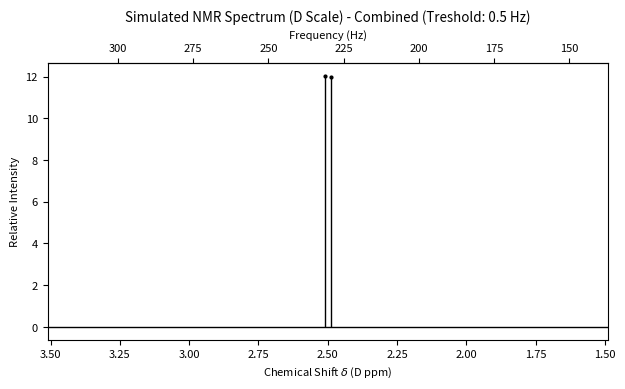

Python code for this plot:
# NMR SIMULATOR
# ---------------------------------------------------------------------------------------------------------------------#
# Simple sample for simulating DMSO CHD2 izotopologue  (H, H, D). adjust values to your problem
#
# 
# ---------------------------------------------------------------------------------------------------------------------#
import numpy as np
import matplotlib.pyplot as plt
from matplotlib.widgets import Cursor
import matplotlib as mpl
import itertools

mpl.rcParams['pdf.fonttype'] = 42 # za pdf matplotlib
plt.rcParams.update({'font.size': 8}) # fontsize za matplotlib

__version__ = "0.1.2" 

# =====================================================================================================================#
#                         <<< S I M U L A T I O N   P A R A M E T E R S >>>
# =====================================================================================================================#

# 1. SPECTROMETER AND PLOTTING SETUP
spectrometer_1H_MHz = 600  # Spectrometer frequency (in MHz for 1H)

# Plotting settings
PLOT_NUCLEUS = 'D'             # Nucleus whose spectrum is displayed ('H', 'D', '13C', '19F', '31P', '29Si')
PLOT_COMBINED_SIGNALS = True   # If True, closely spaced transitions are grouped into one peak. Else False
tolerance_Hz = 200.0            # Max deviation (in Hz) from Larmor frequency to include a transition in the spectrum

# 2. NUMERICAL STABILIZATION SETTINGS
# To prevent numerical artifacts when shifts are near 0 ppm, we apply a temporary uniform shift.
# This trick stabilizes the Full Hamiltonian calculation without changing the physics of the coupling.
FREQUENCY_SCALING_MODE = False  # True
SCALING_SHIFT_PPM = 1  # Artificially shift all signals by 1 ppm for calculation stability. The results will be shifted back by -1 ppm before plotting.


# 3. MOLECULAR SETUP (H-H-D system)
# Define all nuclei in the spin system
spins = np.array([1/2, 1, 1])
nuclei_types = ['H', 'D', 'D']

# Chemical shifts (in ppm) corresponding to the nuclei defined above
# H1 at 2.50 ppm, H2 at 1.0 ppm, D at 2.50 ppm
ppm_positions = [2.50, 2.50, 2.50]

# --- J-COUPLINGS DEFINITION (Hz) ---
# Format: (Index i, Index j, J_value)
# Indices correspond to the order in the 'nuclei_types' list (0=H1, 1=D1, 2=D2)
J_COUPLING_PAIRS = [
    (0, 1, 2.0),  # J_H1D1
    (0, 2, 2.0),  # J_H1D2
    (1, 2, 0.0)   # J_D1D2
] 

# 3. TRANSITION FILTERING
cutoff = 0.001    # Intensity cutoff for raw transitions (lower value shows more peaks)
treshold_hz = 0.5 # Threshold (in Hz) for combining peaks if PLOT_COMBINED_SIGNALS is True

# =====================================================================================================================#


# Constants for Gyromagnetic Ratios (MHz/T)
_GAMMA_MAP = {
    'H': 42.577478461,  # Proton
    '13C': 10.7083991,  # Carbon-13
    'D': 6.53569888,    # Deuterium
    '19F': 40.078,     # Fluorine-19
    '31P': 17.2349,     # Phosphorus-31
    '29Si': -8.4650,    # Silicon-29
}

# ---------------------------------------------------------------------------------------------------------------------#
# --- SIMULATION FUNCTIONS --- (Moved below parameters for better user focus)
# ---------------------------------------------------------------------------------------------------------------------#

def get_spectrometer_frequencies(spectrometer_1H_MHz):
    """
    Calculates the spectrometer frequency in MHz for all known nuclei based on the 1H frequency.
    """
    freq_MHz = {}
    gamma_1H = _GAMMA_MAP['H']
    for key, gamma_nucleus in _GAMMA_MAP.items():
        # Larmor frequency (MHz) for nucleus 'key' at the magnetic field B0
        freq_MHz[key] = spectrometer_1H_MHz * (gamma_nucleus / gamma_1H)
    return freq_MHz

def generate_spin_states(spins):
    """
    Generates all possible combinations of mI values for a given set of spins.
    The order of mI values for each spin is assumed to be descending
    (e.g., for spin 1/2: [1/2, -1/2], for spin 1: [1, 0, -1]).
    """
    all_m_values = []
    for s in spins:
        if s == 0.5:
            all_m_values.append([0.5, -0.5])
        elif s == 1:
            all_m_values.append([1.0, 0.0, -1.0])
        else:
            raise ValueError(f"Unsupported spin value: {s}. Only 1/2 and 1 are supported.")

    # Use itertools.product to get all combinations
    states = list(itertools.product(*all_m_values))
    return states

#  transition matrix
def construct_transition_matrix(spins):
    """
    Constructs the allowed transition matrix based on NMR selection rules.
    An allowed transition means only one nucleus's mI value changes by +/- 1.

    Args:
        spins (np.array): Array of spin values for each nucleus (e.g., [0.5, 1]).

    Returns:
        np.array: The transition matrix where 1 indicates an allowed transition, 0 otherwise.
    """
    all_states = generate_spin_states(spins)
    num_states = len(all_states)
    T = np.zeros((num_states, num_states), dtype=int)

    # Optimized loop: only calculate upper triangle and then add the lower.
    # This also avoids checking i == j, as i < j naturally.
    for i in range(num_states):
        for j in range(i + 1, num_states):  # Start j from i + 1
            state1 = all_states[i]  # final state
            state2 = all_states[j]  # initial state

            diff_count = 0
            allowed_change_magnitude = True

            for k in range(len(spins)):  # Iterate through each nucleus
                diff = state1[k] - state2[k]

                if diff != 0:
                    diff_count += 1
                    # Check if the change is exactly +/- 1.0 for this nucleus
                    if not np.isclose(abs(diff), 1.0):  # Use np.isclose for float comparison
                        allowed_change_magnitude = False
                        break  # Not an allowed +/-1 change for this nucleus

            # If exactly one nucleus changed, and that change was +/-1
            if diff_count == 1 and allowed_change_magnitude:
                T[i, j] = 1  # Set upper triangle
    T += T.T  # Add the lower triangle by transposing and adding
    return T


def ppm_to_hz(ppm_positions, nuclei_types, spectrometer_1H_MHz):
    """
    Converts chemical shift positions in ppm to frequencies in Hz.and returns the
    calculated frequencies AND the frequency map for the current spectrometer.
    
    Args:
        ppm_positions (list/array): Chemical shifts in ppm.
        nuclei_types (list/array): Type of nucleus for each ppm value (e.g., '13C', 'H', 'D').
        spectrometer_1H_MHz (float): Operating frequency of the spectrometer for 1H.
        
    Returns:
        np.array: Frequencies in Hz.
    """
    if len(ppm_positions) != len(nuclei_types):
        raise ValueError("ppm_positions and nuclei_types must have the same length.")

    v_calculated = []
    
    # Calculate the spectrometer frequency (MHz) for each nucleus type relative to 1H
    freq_MHz = {}
    gamma_1H = _GAMMA_MAP['H']
    for key, gamma_nucleus in _GAMMA_MAP.items():
        freq_MHz[key] = spectrometer_1H_MHz * (gamma_nucleus / gamma_1H)
        
    for i, ppm in enumerate(ppm_positions):
        nucleus_type = nuclei_types[i]
        
        if nucleus_type not in freq_MHz:
            raise ValueError(f"Unknown nucleus type: {nucleus_type}. Must be one of {list(_GAMMA_MAP.keys())}")
        
        # Shift in Hz = ppm * Spectrometer Frequency (MHz)
        shift_in_Hz = ppm * freq_MHz[nucleus_type]
        v_calculated.append(shift_in_Hz)

    return np.array(v_calculated), freq_MHz


def construct_j_matrix(spins, J_COUPLING_PAIRS):
    """
    Constructs the symmetric J-coupling matrix (Hz) from a list of coupling pairs.
    Also prints the resulting matrix to the console for user verification.
    
    Args:
        spins (np.array): Array of spin values for each nucleus.
        J_COUPLING_PAIRS (list): List of (index i, index j, J value) tuples.
        
    Returns:
        np.array: The symmetric J matrix.
    """
    print("-" * 30)
    print(">>> J-COUPLING MATRIX CONSTRUCTION <<<")
    nspins = len(spins)
    J = np.zeros((nspins, nspins))

    for i, j, j_val in J_COUPLING_PAIRS:
        # Set symmetric matrix elements (J_ij = J_ji)
        if i == j:
            print(f"Warning: Ignoring J-coupling for atom to itself at index {i}.")
            continue
        if i >= nspins or j >= nspins:
            raise IndexError(f"J-coupling index out of bounds: ({i}, {j}). Max index is {nspins - 1}.")

        J[i, j] = j_val
        J[j, i] = j_val

    # Display J Matrix for verification
    print("\nCalculated J Matrix (Hz):")
    # Use np.array_str for a cleaner, centered display of the matrix
    print(np.array_str(J, precision=1, suppress_small=True))
    print("-" * 30)
    
    return J


def plot_nmr_spectrum(data_to_plot_T, treshold_hz, cutoff, plot_nucleus, plot_combined, spectrometer_freqs_MHz):
    """
    Plots the NMR spectrum for the filtered nucleus with dynamic x-axis limits.
    """
    # --- LOCAL ONPICK FUNCTION DEFINITION---
    # Defined here to access 'data_to_plot_T' (which holds Hz and Intensity data)
    def onpick(event1):
        """
        Display the picked point's coordinates (ppm, Hz, Intensity) in the console.
        """
        thisline = event1.artist
        # xdata is ppm_skala (ppm)
        xdata = thisline.get_xdata() 
        ydata = thisline.get_ydata() # ydata is Intensity
        ind = event1.ind
        
        # Look up the original Hz value using the index 'ind' from the data array.
        # data_to_plot_T[:, 0] holds the Hz values.
        # 'ind' is an array of indices, typically containing one element for a single pick.
        hz_value = data_to_plot_T[ind, 0][0]
        
        ppm_value = xdata[ind][0]
        intensity_value = ydata[ind][0]
        index_value = ind[0]
        
        # Display the required output format: (ppm, Hz, intensity, index)
        print(f'onpick points (ppm, Hz, intensity, index): ({ppm_value:.4f}, {hz_value:.2f}, {intensity_value:.4f}, {index_value})')
           
    # --- END LOCAL ONPICK FUNCTION DEFINITION ---

    if plot_nucleus not in spectrometer_freqs_MHz:
        print(f"Error: Nucleus '{plot_nucleus}' not configured for plotting scale.")
        return

    ref_freq_MHz = spectrometer_freqs_MHz[plot_nucleus]
    
    # Scaling (Hz -> ppm)
    ppm_skala = data_to_plot_T[:, 0] / ref_freq_MHz
    intensities = data_to_plot_T[:, 1]

    cm = 1 / 2.54
    fig, ax = plt.subplots(figsize=(16 * cm, 10 * cm))

    # Use stem plot for discrete spectrum lines
    markerline, stemlines, baseline = ax.stem(ppm_skala, intensities, linefmt='k-', markerfmt='ko', basefmt='k-')

    # Styles
    plt.setp(markerline, picker=5, color='k', markersize=2)
    plt.setp(stemlines, linewidth=1, color='k')
    plt.setp(baseline, linewidth=1, color='k')
    
    baseline.set_xdata([0, 1])
    baseline.set_transform(ax.get_yaxis_transform())

    # --- DYNAMIC X-AXIS LIMITS ---
    if len(ppm_skala) > 0:
        min_ppm = np.min(ppm_skala)
        max_ppm = np.max(ppm_skala)
        
        # Add 1 ppm buffer and invert the axis for NMR display
        x_min_limit = min_ppm - 1.0
        x_max_limit = max_ppm + 1.0
        
        # Set limits as (highest ppm, lowest ppm) to achieve inversion
        ax.set_xlim(x_max_limit, x_min_limit)
        
        print(f"Plotting range set from {x_min_limit:.2f} ppm to {x_max_limit:.2f} ppm.")
    else:
        ax.set_xlim(10, 0) # Default range if no signals found
        
    # Annotations and Interactivity
    title_mode = "Combined" if plot_combined else "Raw Transitions"
    title_params = f"Treshold: {treshold_hz} Hz" if plot_combined else f"Cutoff: {cutoff}"
    
    plt.title(f'Simulated NMR Spectrum ({plot_nucleus} Scale) - {title_mode} ({title_params})')
    plt.xlabel(fr'Chemical Shift $\delta$ ({plot_nucleus} ppm)')
    plt.ylabel('Relative Intensity')

    # Optional: Display the corresponding frequency scale on a second axis
    ax2 = ax.secondary_xaxis('top', functions=(lambda p: p * ref_freq_MHz, lambda h: h / ref_freq_MHz))
    ax2.set_xlabel('Frequency (Hz)')

    fig.canvas.mpl_connect('pick_event', onpick)

    # CURSOR STYLE (Crosshair)
    cursor_ref = Cursor(ax, useblit=True, color='k', linewidth=1)

    plt.tight_layout()
    plt.show(block=False)


# ---------------------------------------------------------------------------------------------------------------------#
# --- MAIN PROGRAM EXECUTION ---
# ---------------------------------------------------------------------------------------------------------------------#
#v = ppm_to_hz(ppm_positions, nuclei_types, spectrometer_1H_MHz)

# 1. PREPARE PPM INPUTS and TRACK SHIFTS
initial_ppm_positions = np.array(ppm_positions)
shift_ppm_value = SCALING_SHIFT_PPM if FREQUENCY_SCALING_MODE else 0
scaled_ppm_positions = initial_ppm_positions + shift_ppm_value

print(f"PPM Positions Original: {initial_ppm_positions}")
print(f"PPM Positions Shifted for Calculation: {scaled_ppm_positions}")

v_un_shifted, freq_MHz_map = ppm_to_hz(initial_ppm_positions, nuclei_types, spectrometer_1H_MHz)
v, _ = ppm_to_hz(scaled_ppm_positions, nuclei_types, spectrometer_1H_MHz)  # v for Hamiltonian

# Calculate the precise Hz shift applied to each Larmor frequency
v_shift_hz = v - v_un_shifted 
print(f"Un-shifted Larmor Frequencies (v_un_shifted, Hz): {v_un_shifted}")
print(f"Calculated Larmor Frequencies for Hamiltonian (v, Hz): {v}")
print(f"Hz Shift Applied to Each Nucleus (v_shift_hz): {v_shift_hz}")
print("-" * 30)

# --- J MATRIX CONSTRUCTION ---
J = construct_j_matrix(spins, J_COUPLING_PAIRS)

# Define Pauli matrices (including spin-1)
sigma_x_half = np.array([[0, 1/2], [1/2, 0]])
sigma_y_half = np.array([[0, -1j/2], [1j/2, 0]])
sigma_z_half = np.array([[1/2, 0], [0, -1/2]])
unit_half = np.array([[1, 0], [0, 1]])

# Spin 1 matrices
sigma_x_1 = np.array([[0, np.sqrt(2)/2, 0], [np.sqrt(2)/2, 0, np.sqrt(2)/2], [0, np.sqrt(2)/2, 0]])
sigma_y_1 = np.array([[0, (-1j*np.sqrt(2))/2, 0], [(1j*np.sqrt(2))/2, 0, (-1j*np.sqrt(2))/2], [0, (1j*np.sqrt(2))/2, 0]])
sigma_z_1 = np.array([[1, 0, 0], [0, 0, 0], [0, 0, -1]])
unit_1 = np.array([[1, 0, 0], [0, 1, 0], [0, 0, 1]])

# DEFINE OPERATORS
# ----------------------------------------------------------#
nspins = len(v)  # number of spins
nspins_half = np.count_nonzero(spins == 1/2)  # count number of 1/2 spins
nspins_one = np.count_nonzero(spins == 1)  # count number of 1 spins

# construct spin operators

size_states = 2**nspins_half * 3**nspins_one  # size of matrix for all possible states

L = np.empty((3, nspins, size_states, size_states), dtype=np.complex128)  # preaalocate space

for n in range(nspins):
    Lx_current = 1
    Ly_current = 1
    Lz_current = 1
    for k in range(nspins):
        if k == n:
            if spins[n] == 1/2:
                Lx_current = np.kron(Lx_current, sigma_x_half)
                Ly_current = np.kron(Ly_current, sigma_y_half)
                Lz_current = np.kron(Lz_current, sigma_z_half)
            elif spins[n] == 1:
                Lx_current = np.kron(Lx_current, sigma_x_1)
                Ly_current = np.kron(Ly_current, sigma_y_1)
                Lz_current = np.kron(Lz_current, sigma_z_1)
        else:
            if spins[k] == 1/2:
                Lx_current = np.kron(Lx_current, unit_half)
                Ly_current = np.kron(Ly_current, unit_half)
                Lz_current = np.kron(Lz_current, unit_half)
            elif spins[k] == 1:
                Lx_current = np.kron(Lx_current, unit_1)
                Ly_current = np.kron(Ly_current, unit_1)
                Lz_current = np.kron(Lz_current, unit_1)

    L[0, n] = Lx_current
    L[1, n] = Ly_current
    L[2, n] = Lz_current

# constructing operator for spin-spin coupling interactions

L_T = L.transpose(1, 0, 2, 3)
Lproduct = np.tensordot(L_T, L, axes=((1, 3), (0, 2))).swapaxes(1, 2)

# calculate hamiltonian first part
Lz = L[2]  # spin-spin coupling interactions in z axis Lz
H = np.tensordot(v, Lz, axes=1)

# calculate hamiltonian second part and combine with first part
scalars = 0.5 * J
H += np.tensordot(scalars, Lproduct, axes=2)

# --- AUTOMATIC TRANSITION MATRIX GENERATION FROM FUNCTION---
T = construct_transition_matrix(spins)

# Diagonalize and find transition intensities and energies
E, V = np.linalg.eigh(H)
V = V.real
I = np.square(V.T.dot(T.dot(V)))
I_upper = np.triu(I)  # symmetry makes it possible to use only one half of the matrix for faster calculation
E_matrix = np.abs(E[:, np.newaxis] - E)
E_upper = np.triu(E_matrix)
combo = np.stack([E_upper, I_upper])
iv = combo.reshape(2, I.shape[0] ** 2).T

# Filter raw peaks by intensity
peaklist = iv[iv[:, 1] >= cutoff]

# Raw signals array: [Hz, Intensity]
koncni_signali = peaklist.T
print(f"koncni_signali: {koncni_signali}")

# ---------------------------------------------------------------------------------------------------------------------#
# --- SIGNAL FILTERING BASED ON PLOT_NUCLEUS ---
# ---------------------------------------------------------------------------------------------------------------------#

spectrometer_freqs_MHz = get_spectrometer_frequencies(spectrometer_1H_MHz)

# Find ALL center frequencies (v) for the PLOT_NUCLEUS
target_nucleus = PLOT_NUCLEUS
# Indices of the target nucleus type (e.g., indices 0 and 1 for 'H')
target_indices = [i for i, n_type in enumerate(nuclei_types) if n_type == target_nucleus]

if not target_indices:
    raise ValueError(f"Nucleus type {target_nucleus} not found in system setup.")

# Get all Larmor frequencies that belong to the target nucleus type (e.g., [1500 Hz, 600 Hz])
target_v_centers = v[target_indices]

# Use a tolerance large enough to catch all coupled signals, but small enough to exclude other nuclei
#tolerance_Hz = 300.0 

# Filter raw signals (koncni_signali is [2, N] Hz, Intensity)
raw_hz = koncni_signali[0]
is_target_signal = np.zeros(len(raw_hz), dtype=bool)

# Check proximity to ALL potential center frequencies
for center_freq in target_v_centers:
    # Use OR (|) to combine results: a signal is included if it's close to EITHER center
    is_target_signal = is_target_signal | np.isclose(raw_hz, center_freq, atol=tolerance_Hz, rtol=0.0)

filtered_raw_signals = koncni_signali[:, is_target_signal]

print(f"Plotting for {PLOT_NUCLEUS}. Found {filtered_raw_signals.shape[1]} transitions near centers: {target_v_centers}")

# --- NEW: CRITICAL CHECK FOR ZERO SIGNALS ---
if filtered_raw_signals.shape[1] == 0:
    print("\n" + "="*80)
    print(">>> CRITICAL ERROR: NO NMR TRANSITIONS FOUND FOR PLOTTING <<<")
    print("The simulation successfully calculated the transitions, but the plotting filter found zero signals.")
    print(f"Target Nucleus: {PLOT_NUCLEUS}")
    print(f"Calculated Larmor Frequencies (v) for target nucleus: {target_v_centers}")
    print(f"Current Tolerance: {tolerance_Hz:.1f} Hz")
    print("\nThis happens when the distance between the transitions and the Larmor frequency exceeds 'tolerance_Hz'.")
    print("The simplest fixes are:")
    print("1. INCREASE the 'tolerance_Hz' value (currently set to {tolerance_Hz:.1f} Hz).")
    print("2. CHANGE the 'ppm_positions' of the target nucleus to a value closer to 0.")
    print("="*80 + "\n")
    # Raise an error to halt execution cleanly and prevent the subsequent NaN/Inf plot error
    raise ValueError(f"No NMR transitions found within the {tolerance_Hz} Hz tolerance band for {PLOT_NUCLEUS}. See console output for guidance.")


# ---------------------------------------------------------------------------------------------------------------------#
# COMBINES SIGNALS CLOSE TOGETHER (Group the filtered signals)
# ---------------------------------------------------------------------------------------------------------------------#

koncni_signali2_filt = filtered_raw_signals.T
koncni_signali3_filt = koncni_signali2_filt[koncni_signali2_filt[:,0].argsort()].T  # Sort by frequency

differences = np.abs(np.diff(koncni_signali3_filt[0]))
group_separators = np.where(differences > treshold_hz)[0] + 1
group_separators = np.concatenate([np.array([0]), group_separators, np.array([len(koncni_signali3_filt[0])])])

combined_arrays = []
for i in range(len(group_separators) - 1):
    sub_array = koncni_signali3_filt[:, group_separators[i]:group_separators[i+1]]
    
    # Calculate average frequency and sum intensity
    average_row = np.mean(sub_array[0], axis=0)
    sum_row = np.sum(sub_array[1] , axis=0)
    zdruzen = np.vstack([average_row, sum_row])
    combined_arrays.append(zdruzen)

zdruzeni_signali_filt = np.hstack(combined_arrays).T if combined_arrays else np.empty((0, 2))


# ---------------------------------------------------------------------------------------------------------------------#
# --- POST-COMBINATION FREQUENCY SHIFT (Final correction of grouped signals) ---
# ---------------------------------------------------------------------------------------------------------------------#
if FREQUENCY_SCALING_MODE and zdruzeni_signali_filt.size > 0:
    print("\nApplying final shift correction to combined signals: Reverting the nucleus-specific Hz shift.")
    
    # Iterate through the combined signals (which are still in the shifted Hz scale)
    for i in range(zdruzeni_signali_filt.shape[0]):
        combined_peak_freq_shifted = zdruzeni_signali_filt[i, 0] # Peak in shifted Hz

        # 1. Find the index of the closest Larmor frequency (using SHIFTED values 'v') 
        #    to determine which nucleus the peak belongs to.
        closest_nucleus_index = np.argmin(np.abs(combined_peak_freq_shifted - v))
        
        # 2. Get the specific Hz shift applied to that nucleus (v_shift_hz)
        correction_hz = v_shift_hz[closest_nucleus_index]
        
        # 3. Apply the correction by subtracting the shift. This moves the peak back 
        #    to its correct, un-shifted position relative to the original Larmor center.
        zdruzeni_signali_filt[i, 0] -= correction_hz
        
    print("Combined signals successfully reverted to the correct, un-shifted scale.")

    # Custom print message for when scaling was performed
    final_print_message = f"Filtered, combined and shifted to original scale signals for {PLOT_NUCLEUS} (Hz, Intensity):\n"
else:
    # Standard print message when scaling was NOT performed
    final_print_message = f"Filtered, combined signals for {PLOT_NUCLEUS} (Hz, Intensity):\n"

# Print the final result using the customized message
print(final_print_message, zdruzeni_signali_filt)
print("-" * 30)


# PLOT GRAPH
# ---------------------------------------------------------------------------------------------------------------------#

# --- EXECUTION OF PLOT ---
if PLOT_COMBINED_SIGNALS:
    data_to_plot = zdruzeni_signali_filt
else:
    data_to_plot = filtered_raw_signals.T

plot_nmr_spectrum(data_to_plot, treshold_hz, cutoff, PLOT_NUCLEUS, PLOT_COMBINED_SIGNALS, spectrometer_freqs_MHz)
